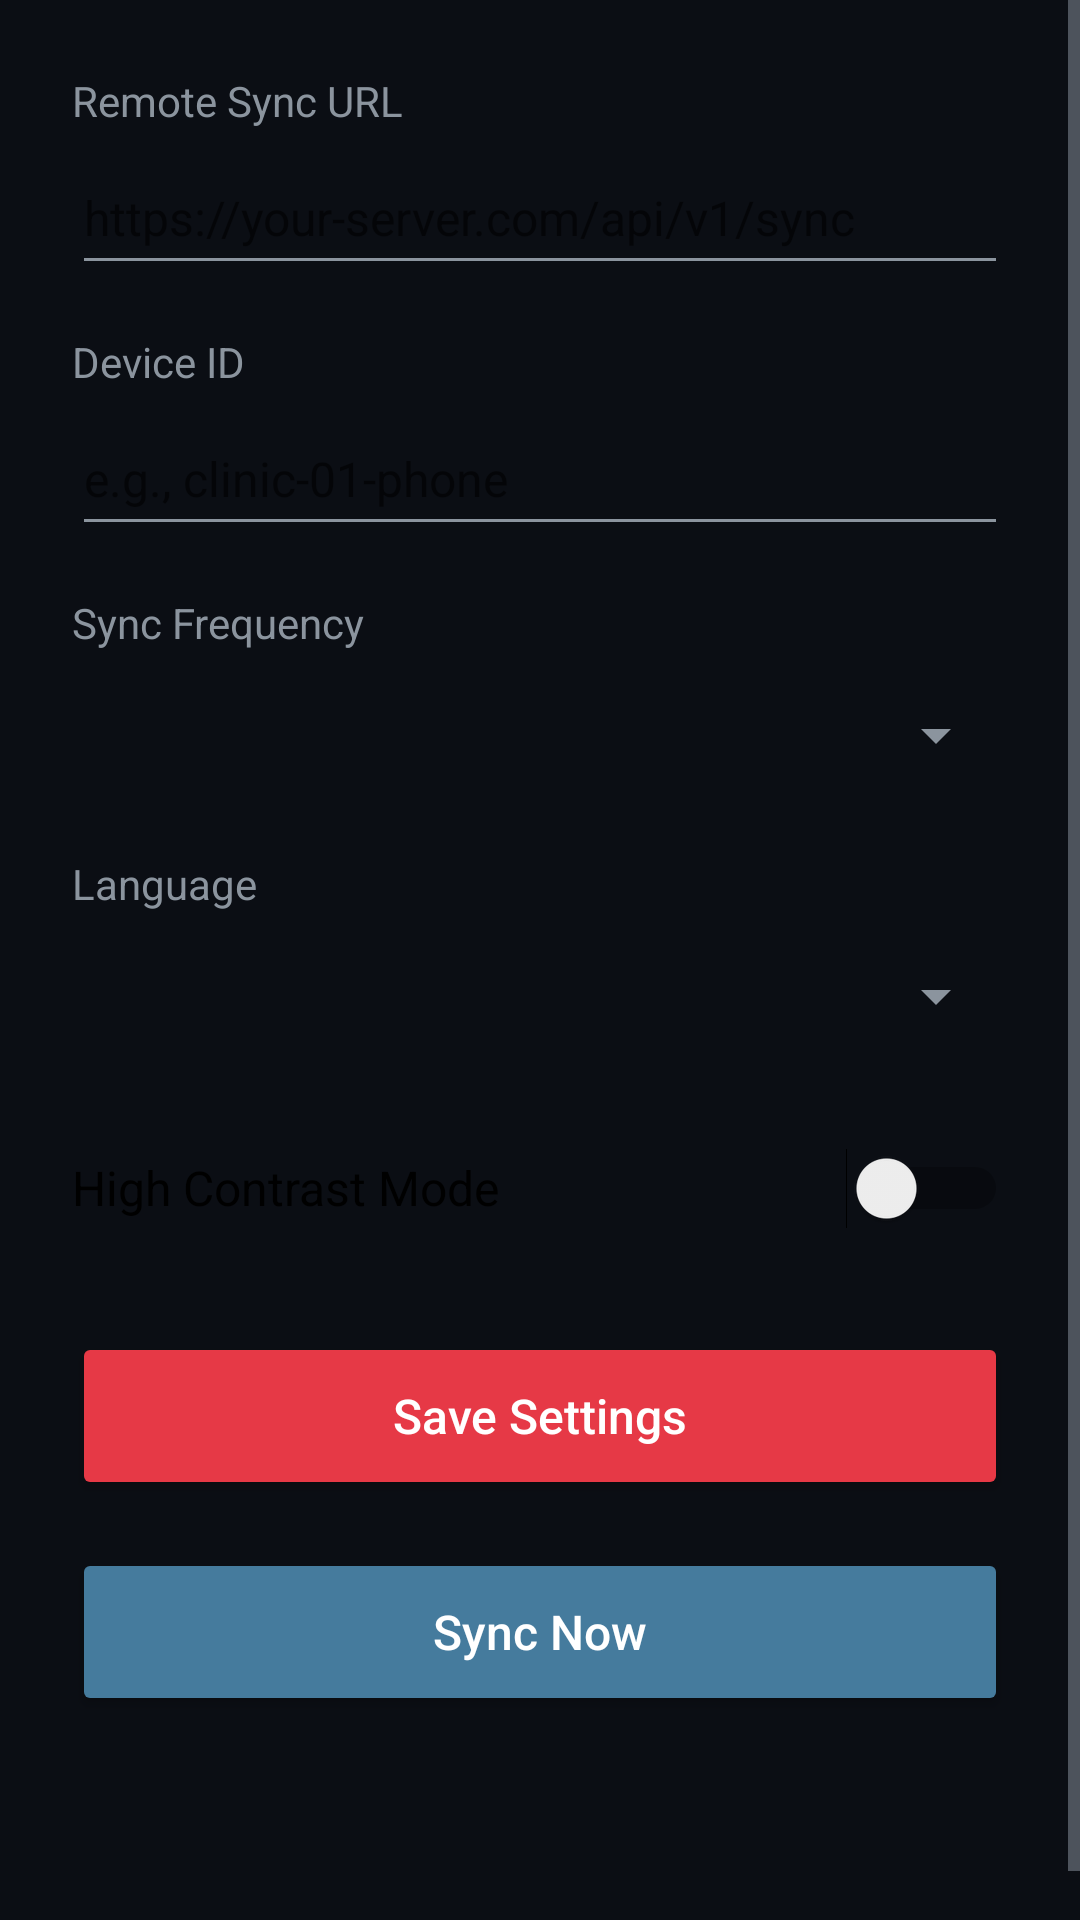

Write the Android layout XML for this screen, with the resource values it uses.
<!-- AndroidManifest.xml: application theme Theme.AorticaECG -->
<!-- res/layout/activity_settings.xml -->
<?xml version="1.0" encoding="utf-8"?>
<ScrollView xmlns:android="http://schemas.android.com/apk/res/android"
    android:layout_width="match_parent"
    android:layout_height="match_parent"
    android:fillViewport="true"
    android:background="@color/background">

    <LinearLayout
        android:layout_width="match_parent"
        android:layout_height="wrap_content"
        android:orientation="vertical"
        android:padding="24dp">

        
        <TextView
            android:layout_width="match_parent"
            android:layout_height="wrap_content"
            android:text="@string/settings_sync_url"
            android:textSize="14sp"
            android:textColor="@color/text_secondary"
            android:layout_marginBottom="4dp" />

        <EditText
            android:id="@+id/et_sync_url"
            android:layout_width="match_parent"
            android:layout_height="wrap_content"
            android:inputType="textUri"
            android:hint="@string/settings_sync_url_hint"
            android:minHeight="48dp"
            android:textSize="16sp"
            android:layout_marginBottom="16dp"
            android:contentDescription="@string/cd_sync_url"
            android:importantForAutofill="no" />

        
        <TextView
            android:layout_width="match_parent"
            android:layout_height="wrap_content"
            android:text="@string/settings_device_id"
            android:textSize="14sp"
            android:textColor="@color/text_secondary"
            android:layout_marginBottom="4dp" />

        <EditText
            android:id="@+id/et_device_id"
            android:layout_width="match_parent"
            android:layout_height="wrap_content"
            android:inputType="text"
            android:hint="@string/settings_device_id_hint"
            android:minHeight="48dp"
            android:textSize="16sp"
            android:layout_marginBottom="16dp"
            android:contentDescription="@string/cd_device_id"
            android:importantForAutofill="no" />

        
        <TextView
            android:layout_width="match_parent"
            android:layout_height="wrap_content"
            android:text="@string/settings_sync_freq"
            android:textSize="14sp"
            android:textColor="@color/text_secondary"
            android:layout_marginBottom="4dp" />

        <Spinner
            android:id="@+id/spinner_sync_freq"
            android:layout_width="match_parent"
            android:layout_height="wrap_content"
            android:minHeight="48dp"
            android:layout_marginBottom="16dp"
            android:contentDescription="@string/cd_sync_freq" />

        
        <TextView
            android:layout_width="match_parent"
            android:layout_height="wrap_content"
            android:text="@string/settings_language"
            android:textSize="14sp"
            android:textColor="@color/text_secondary"
            android:layout_marginBottom="4dp" />

        <Spinner
            android:id="@+id/spinner_language"
            android:layout_width="match_parent"
            android:layout_height="wrap_content"
            android:minHeight="48dp"
            android:layout_marginBottom="16dp"
            android:contentDescription="@string/cd_language" />

        
        <Switch
            android:id="@+id/switch_high_contrast"
            android:layout_width="match_parent"
            android:layout_height="wrap_content"
            android:text="@string/settings_high_contrast"
            android:textSize="16sp"
            android:minHeight="48dp"
            android:layout_marginBottom="24dp"
            android:contentDescription="@string/cd_high_contrast" />

        
        <Button
            android:id="@+id/btn_save"
            android:layout_width="match_parent"
            android:layout_height="56dp"
            android:text="@string/btn_save"
            android:textSize="16sp"
            android:textAllCaps="false"
            android:backgroundTint="@color/primary"
            android:textColor="@color/white"
            android:minHeight="48dp"
            android:layout_marginBottom="16dp" />

        
        <Button
            android:id="@+id/btn_sync_now"
            android:layout_width="match_parent"
            android:layout_height="56dp"
            android:text="@string/btn_sync_now"
            android:textSize="16sp"
            android:textAllCaps="false"
            android:backgroundTint="@color/secondary"
            android:textColor="@color/white"
            android:minHeight="48dp"
            android:layout_marginBottom="16dp" />

        
        <TextView
            android:id="@+id/tv_sync_status"
            android:layout_width="match_parent"
            android:layout_height="wrap_content"
            android:textSize="14sp"
            android:textColor="@color/text_secondary"
            android:gravity="center"
            android:layout_marginBottom="8dp" />

        
        <TextView
            android:id="@+id/tv_audit_count"
            android:layout_width="match_parent"
            android:layout_height="wrap_content"
            android:textSize="13sp"
            android:textColor="@color/text_tertiary"
            android:gravity="center" />

    </LinearLayout>

</ScrollView>
<!-- resources referenced by this layout -->
<resources>
  <color name="background">#0B0E14</color>
  <color name="primary">#E63946</color>
  <color name="secondary">#457B9D</color>
  <color name="text_secondary">#8B949E</color>
  <color name="text_tertiary">#6E7681</color>
  <color name="white">#FFFFFF</color>
  <string name="btn_save">Save Settings</string>
  <string name="btn_sync_now">Sync Now</string>
  <string name="cd_device_id">Device identifier</string>
  <string name="cd_high_contrast">Toggle high contrast mode for outdoor use</string>
  <string name="cd_language">Language selector</string>
  <string name="cd_sync_freq">Sync frequency selector</string>
  <string name="cd_sync_url">Remote sync server URL</string>
  <string name="settings_device_id">Device ID</string>
  <string name="settings_device_id_hint">e.g., clinic-01-phone</string>
  <string name="settings_high_contrast">High Contrast Mode</string>
  <string name="settings_language">Language</string>
  <string name="settings_sync_freq">Sync Frequency</string>
  <string name="settings_sync_url">Remote Sync URL</string>
  <string name="settings_sync_url_hint">https://your-server.com/api/v1/sync</string>
  <style name="Theme.AorticaECG" parent="Theme.MaterialComponents.DayNight.DarkActionBar">
          <item name="colorPrimary">@color/primary</item>
          <item name="colorPrimaryDark">@color/primary_dark</item>
          <item name="colorAccent">@color/secondary</item>
          <item name="android:windowBackground">@color/background</item>
          <item name="android:textColorPrimary">@color/text_primary</item>
          <item name="android:textColorSecondary">@color/text_secondary</item>
          <item name="android:statusBarColor">@color/background</item>
          <item name="android:navigationBarColor">@color/background</item>
      </style>
  <color name="primary_dark">#C1303B</color>
  <color name="text_primary">#F0F6FC</color>
</resources>
